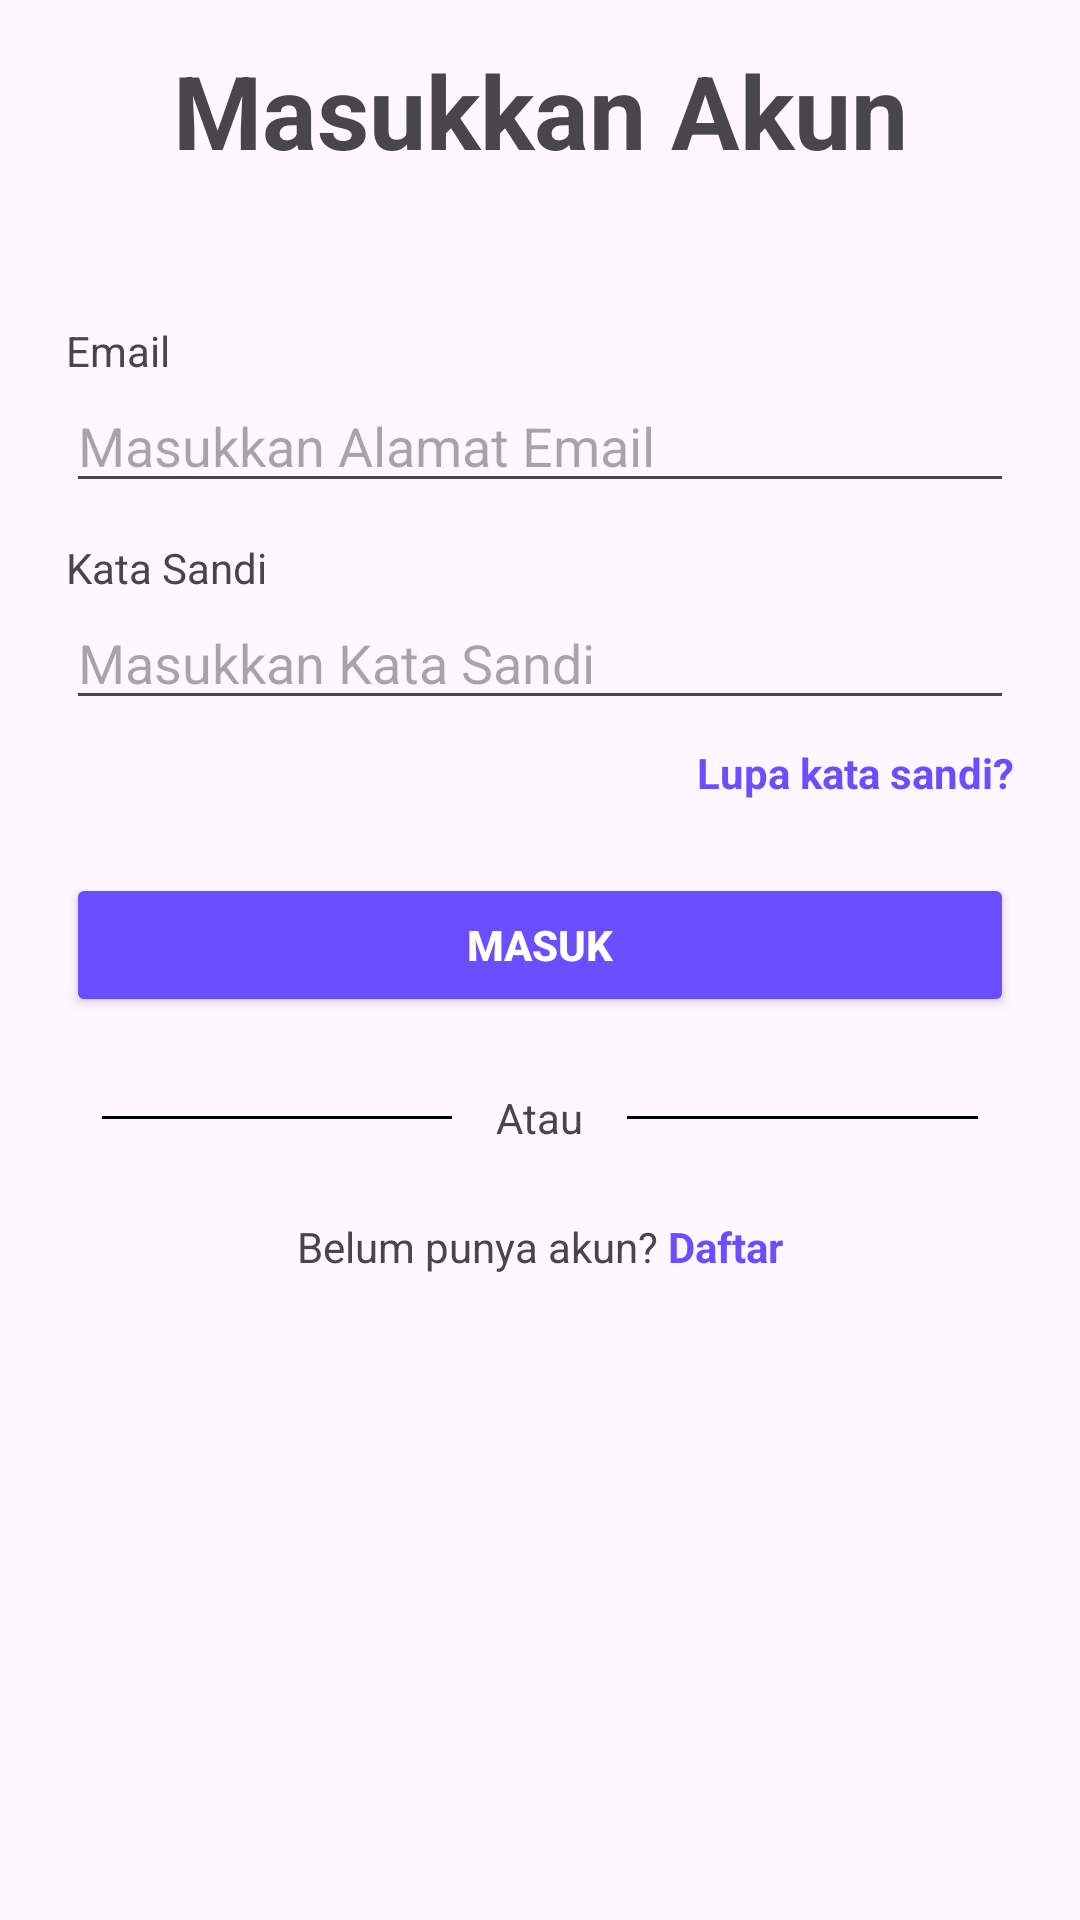

Produce the Android XML layout that renders to this screen, including the resource entries it uses.
<!-- AndroidManifest.xml: application theme Theme.RoomInterior -->
<!-- res/layout/activity_login.xml -->
<?xml version="1.0" encoding="utf-8"?>
<ScrollView xmlns:android="http://schemas.android.com/apk/res/android"
    xmlns:app="http://schemas.android.com/apk/res-auto"
    xmlns:tools="http://schemas.android.com/tools"
    android:layout_width="match_parent"
    android:layout_height="match_parent"
    android:scrollbars="none"
    tools:context=".LoginActivity">

    <androidx.appcompat.widget.LinearLayoutCompat
        android:layout_width="match_parent"
        android:orientation="vertical"
        android:layout_marginEnd="22dp"
        android:layout_marginStart="22dp"
        android:layout_height="wrap_content">

        <TextView
            android:layout_width="match_parent"
            android:layout_height="wrap_content"
            android:textSize="34sp"
            android:textAlignment="center"
            android:textStyle="bold"
            android:layout_marginBottom="14dp"
            android:layout_marginTop="14dp"
            android:text="Masukkan Akun"/>

        <TextView
            android:layout_width="match_parent"
            android:layout_marginTop="34dp"
            android:layout_height="wrap_content"
            android:text="Email"/>

        <EditText
            android:id="@+id/editTextEmail"
            android:layout_width="match_parent"
            android:layout_height="wrap_content"
            android:hint="Masukkan Alamat Email"
            android:inputType="textEmailAddress"
            android:text=""/>

        <TextView
            android:layout_width="match_parent"
            android:layout_marginTop="12dp"
            android:layout_height="wrap_content"
            android:text="Kata Sandi"/>

        <EditText
            android:id="@+id/editTextPassword"
            android:layout_width="match_parent"
            android:layout_height="wrap_content"
            android:hint="Masukkan Kata Sandi"
            android:inputType="textPassword"
            android:text=""/>

        <TextView
            android:id="@+id/tombol_2"
            android:layout_width="wrap_content"
            android:text="Lupa kata sandi?"
            android:layout_marginTop="8dp"
            android:layout_gravity="end"
            android:textColor="@color/biru"
            android:textStyle="bold"
            android:layout_height="wrap_content"/>

        <androidx.appcompat.widget.AppCompatButton
            android:id="@+id/masuk"
            android:layout_width="match_parent"
            android:layout_height="wrap_content"
            android:text="Masuk"
            android:textColor="@color/white"
            android:textStyle="bold"
            android:layout_marginTop="24dp"
            android:backgroundTint="@color/biru"/>

        <androidx.appcompat.widget.LinearLayoutCompat
            android:layout_width="match_parent"
            android:layout_height="wrap_content"
            android:orientation="vertical">

            <androidx.appcompat.widget.LinearLayoutCompat
                android:layout_width="match_parent"
                android:layout_height="wrap_content"
                android:layout_marginTop="24dp"
                android:orientation="horizontal">

                <View
                    android:layout_width="0dp"
                    android:layout_height="1dp"
                    android:layout_gravity="center_vertical"
                    android:layout_marginStart="12dp"
                    android:layout_weight="2"
                    android:background="@color/black" />

                <TextView
                    android:layout_width="0dp"
                    android:layout_height="wrap_content"
                    android:layout_weight="1"
                    android:text="Atau"
                    android:textAlignment="center" />

                <View
                    android:layout_width="0dp"
                    android:layout_height="1dp"
                    android:layout_gravity="center_vertical"
                    android:layout_marginEnd="12dp"
                    android:layout_weight="2"
                    android:background="@color/black" />

            </androidx.appcompat.widget.LinearLayoutCompat>

            <androidx.appcompat.widget.LinearLayoutCompat
                android:layout_width="match_parent"
                android:layout_height="wrap_content"
                android:gravity="center_horizontal"
                android:layout_marginTop="24dp"
                android:layout_marginBottom="24dp"
                android:orientation="horizontal">

                <TextView
                    android:layout_width="wrap_content"
                    android:text="Belum punya akun?"
                    android:layout_height="wrap_content"/>

                <TextView
                    android:id="@+id/tombol_1"
                    android:layout_width="wrap_content"
                    android:text=" Daftar"
                    android:textColor="@color/biru"
                    android:textStyle="bold"
                    android:layout_height="wrap_content"/>

            </androidx.appcompat.widget.LinearLayoutCompat>
        </androidx.appcompat.widget.LinearLayoutCompat>

    </androidx.appcompat.widget.LinearLayoutCompat>
</ScrollView>
<!-- resources referenced by this layout -->
<resources>
  <color name="biru">#6B4EFF</color>
  <color name="black">#FF000000</color>
  <color name="white">#FFFFFFFF</color>
  <style name="Theme.RoomInterior" parent="Base.Theme.RoomInterior" />
  <style name="Base.Theme.RoomInterior" parent="Theme.Material3.DayNight.NoActionBar">
          
          
      </style>
</resources>
